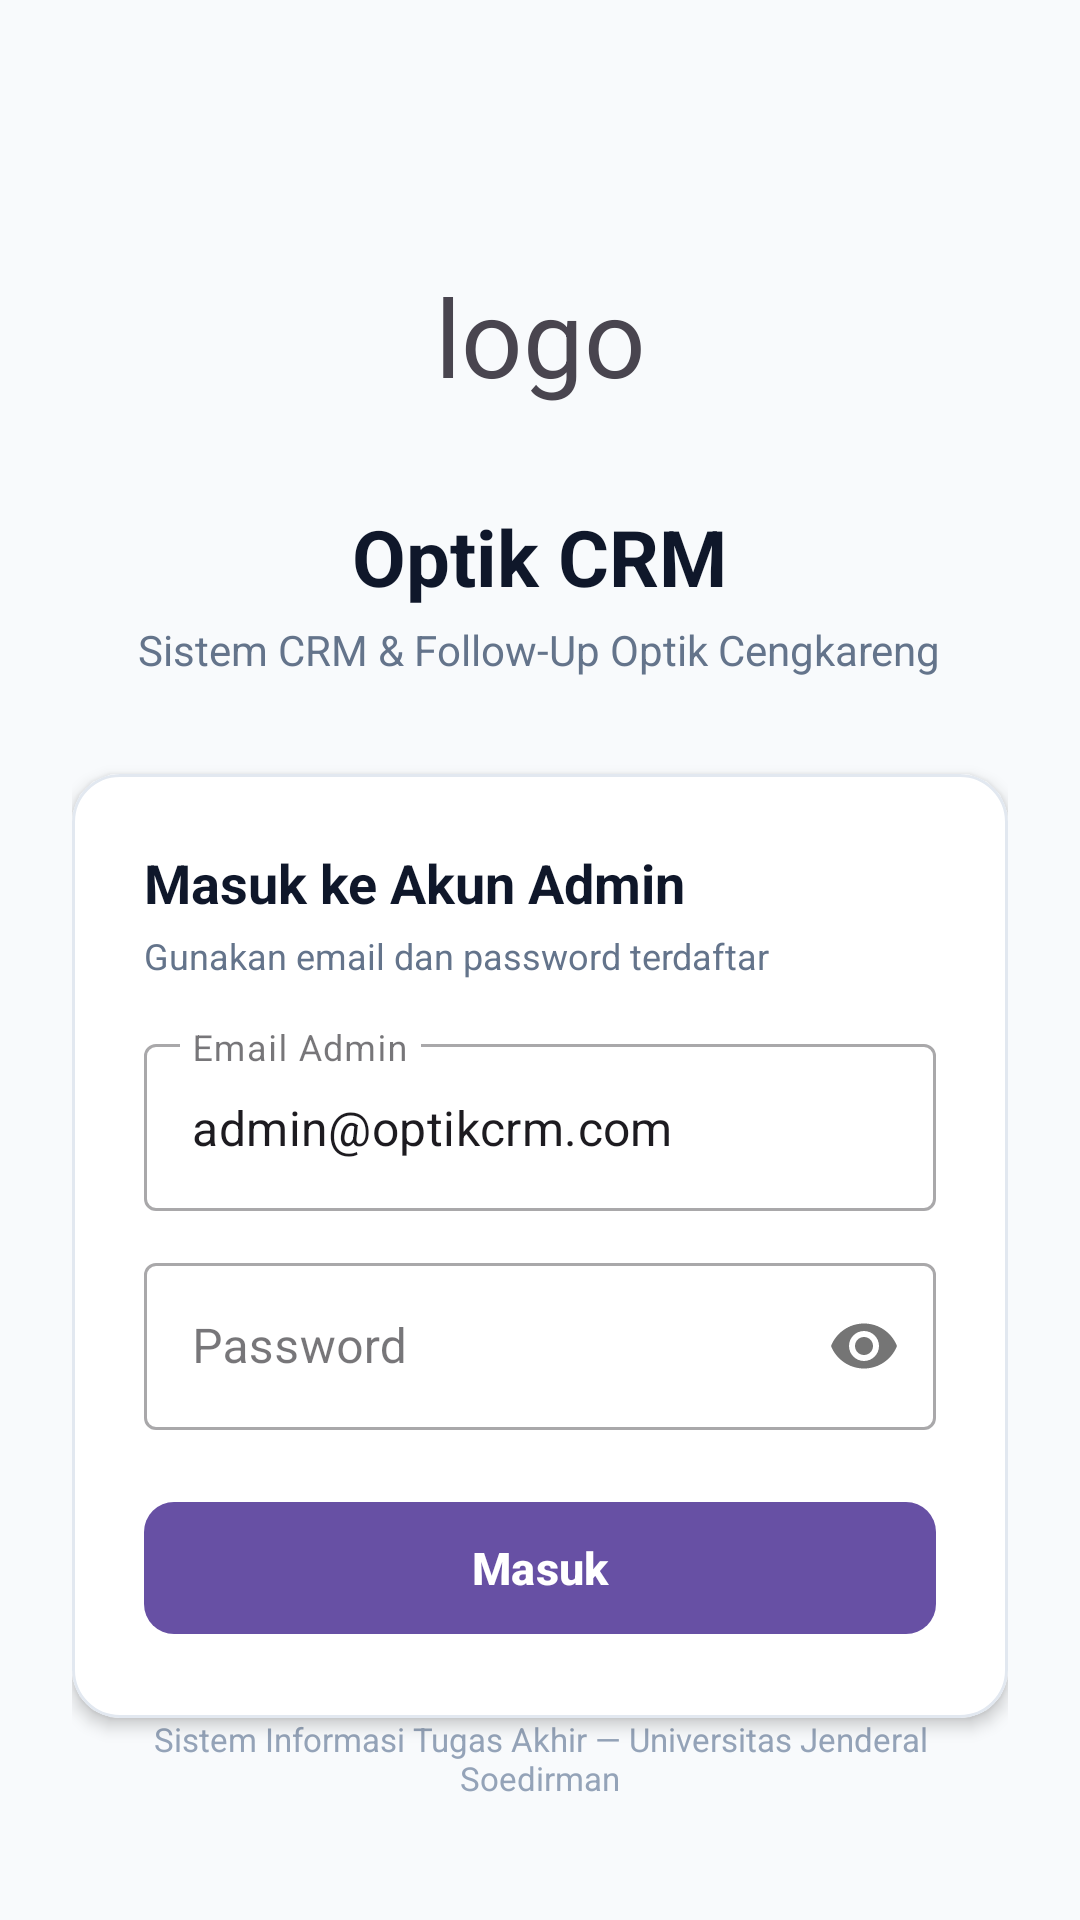

Write the Android layout XML for this screen, with the resource values it uses.
<!-- AndroidManifest.xml: activity theme Theme.OptikCRM -->
<!-- res/layout/activity_login.xml -->
<?xml version="1.0" encoding="utf-8"?>
<androidx.constraintlayout.widget.ConstraintLayout
    xmlns:android="http://schemas.android.com/apk/res/android"
    xmlns:app="http://schemas.android.com/apk/res-auto"
    xmlns:tools="http://schemas.android.com/tools"
    android:id="@+id/loginRoot"
    android:layout_width="match_parent"
    android:layout_height="match_parent"
    android:background="#F8FAFC"
    android:padding="24dp">

    
    <LinearLayout
        android:id="@+id/llHeader"
        android:layout_width="match_parent"
        android:layout_height="wrap_content"
        android:orientation="vertical"
        android:gravity="center"
        android:layout_marginTop="48dp"
        app:layout_constraintTop_toTopOf="parent"
        app:layout_constraintStart_toStartOf="parent"
        app:layout_constraintEnd_toEndOf="parent">

        <TextView
            android:layout_width="80dp"
            android:layout_height="80dp"
            android:background="@drawable/bg_circle_avatar"
            android:gravity="center"
            android:text="logo"
            android:textSize="36sp" />

        <TextView
            android:layout_width="wrap_content"
            android:layout_height="wrap_content"
            android:text="Optik CRM"
            android:textColor="#0F172A"
            android:textSize="26sp"
            android:textStyle="bold"
            android:layout_marginTop="16dp" />

        <TextView
            android:layout_width="wrap_content"
            android:layout_height="wrap_content"
            android:text="Sistem CRM &amp; Follow-Up Optik Cengkareng"
            android:textColor="#64748B"
            android:textSize="14sp"
            android:layout_marginTop="4dp" />
    </LinearLayout>

    
    <com.google.android.material.card.MaterialCardView
        android:id="@+id/cardLoginForm"
        android:layout_width="match_parent"
        android:layout_height="wrap_content"
        android:layout_marginTop="32dp"
        app:cardCornerRadius="16dp"
        app:cardElevation="3dp"
        app:cardBackgroundColor="#FFFFFF"
        app:strokeColor="#E2E8F0"
        app:strokeWidth="1dp"
        app:layout_constraintTop_toBottomOf="@id/llHeader"
        app:layout_constraintStart_toStartOf="parent"
        app:layout_constraintEnd_toEndOf="parent">

        <LinearLayout
            android:layout_width="match_parent"
            android:layout_height="wrap_content"
            android:orientation="vertical"
            android:padding="24dp">

            <TextView
                android:layout_width="wrap_content"
                android:layout_height="wrap_content"
                android:text="Masuk ke Akun Admin"
                android:textColor="#0F172A"
                android:textSize="18sp"
                android:textStyle="bold" />

            <TextView
                android:layout_width="wrap_content"
                android:layout_height="wrap_content"
                android:text="Gunakan email dan password terdaftar"
                android:textColor="#64748B"
                android:textSize="12sp"
                android:layout_marginTop="4dp"
                android:layout_marginBottom="16dp" />

            
            <com.google.android.material.textfield.TextInputLayout
                android:id="@+id/tilEmail"
                style="@style/Widget.MaterialComponents.TextInputLayout.OutlinedBox"
                android:layout_width="match_parent"
                android:layout_height="wrap_content"
                android:layout_marginBottom="12dp"
                android:hint="Email Admin">

                <com.google.android.material.textfield.TextInputEditText
                    android:id="@+id/etEmail"
                    android:layout_width="match_parent"
                    android:layout_height="wrap_content"
                    android:inputType="textEmailAddress"
                    android:maxLines="1"
                    android:text="admin@optikcrm.com" />
            </com.google.android.material.textfield.TextInputLayout>

            
            <com.google.android.material.textfield.TextInputLayout
                android:id="@+id/tilPassword"
                style="@style/Widget.MaterialComponents.TextInputLayout.OutlinedBox"
                android:layout_width="match_parent"
                android:layout_height="wrap_content"
                android:layout_marginBottom="20dp"
                android:hint="Password"
                app:passwordToggleEnabled="true">

                <com.google.android.material.textfield.TextInputEditText
                    android:id="@+id/etPassword"
                    android:layout_width="match_parent"
                    android:layout_height="wrap_content"
                    android:inputType="textPassword"
                    android:maxLines="1" />
            </com.google.android.material.textfield.TextInputLayout>

            
            <TextView
                android:id="@+id/tvErrorMessage"
                android:layout_width="match_parent"
                android:layout_height="wrap_content"
                android:textColor="#DC2626"
                android:textSize="13sp"
                android:visibility="gone"
                android:layout_marginBottom="12dp"
                tools:text="Email atau password salah." />

            
            <com.google.android.material.button.MaterialButton
                android:id="@+id/btnLogin"
                android:layout_width="match_parent"
                android:layout_height="52dp"
                android:text="Masuk"
                android:textSize="15sp"
                android:textStyle="bold"
                app:cornerRadius="10dp" />

            
            <ProgressBar
                android:id="@+id/progressBar"
                android:layout_width="wrap_content"
                android:layout_height="wrap_content"
                android:layout_gravity="center"
                android:visibility="gone"
                android:layout_marginTop="8dp" />

        </LinearLayout>
    </com.google.android.material.card.MaterialCardView>

    
    <TextView
        android:layout_width="wrap_content"
        android:layout_height="wrap_content"
        android:text="Sistem Informasi Tugas Akhir — Universitas Jenderal Soedirman"
        android:textColor="#94A3B8"
        android:textSize="11sp"
        android:textAlignment="center"
        android:layout_marginBottom="16dp"
        app:layout_constraintBottom_toBottomOf="parent"
        app:layout_constraintStart_toStartOf="parent"
        app:layout_constraintEnd_toEndOf="parent" />

</androidx.constraintlayout.widget.ConstraintLayout>
<!-- resources referenced by this layout -->
<resources>
  <style name="Theme.OptikCRM" parent="Base.Theme.OptikCRM" />
  <style name="Base.Theme.OptikCRM" parent="Theme.Material3.DayNight.NoActionBar">
          
          
      </style>
</resources>
